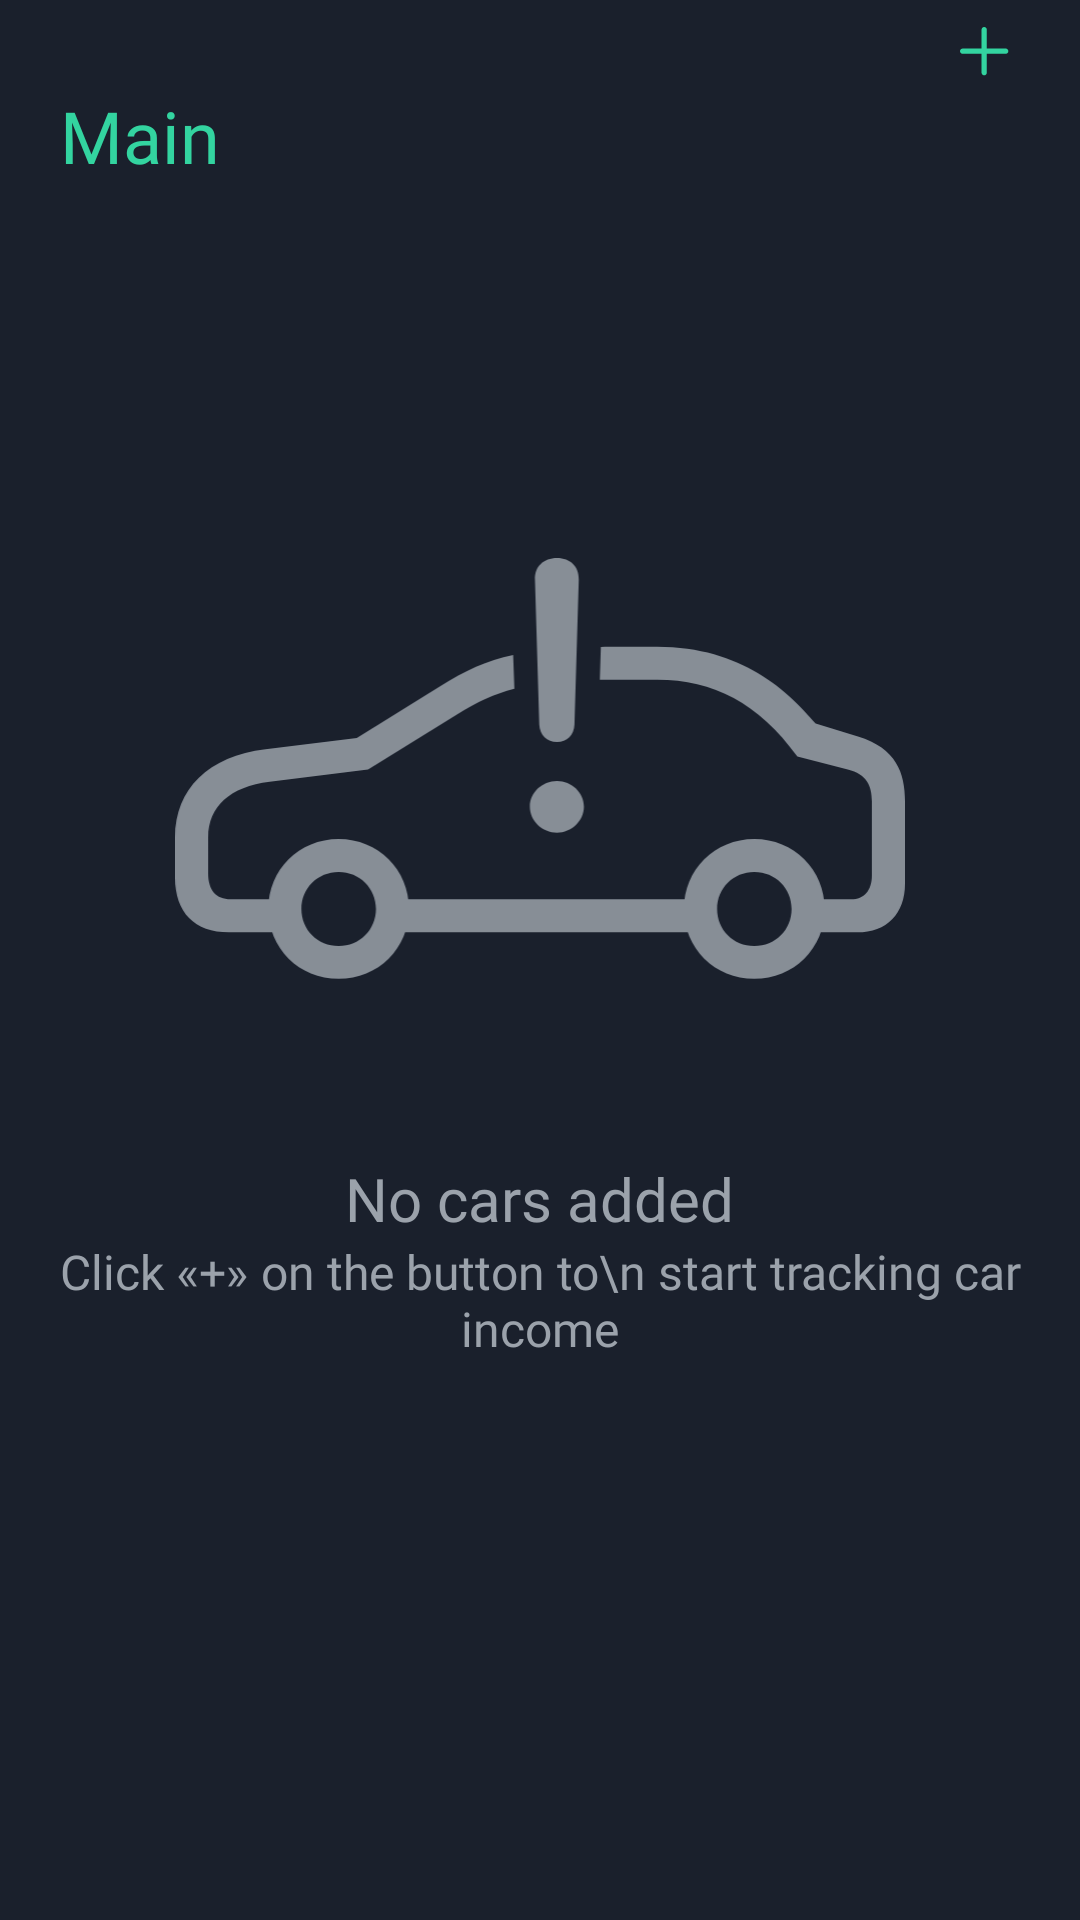

Reconstruct the res/layout file that produces this screen, plus the resources it refers to.
<!-- AndroidManifest.xml: application theme Theme.GoldenGate -->
<!-- res/layout/page_home.xml -->
<?xml version="1.0" encoding="utf-8"?>
<FrameLayout xmlns:android="http://schemas.android.com/apk/res/android"
    xmlns:app="http://schemas.android.com/apk/res-auto"
    xmlns:tools="http://schemas.android.com/tools"
    android:layout_width="match_parent"
    android:layout_height="match_parent"
    tools:context=".ui.main.home.HomePage">

    <LinearLayout
        android:id="@+id/place_holder"
        android:layout_width="wrap_content"
        android:layout_height="wrap_content"
        android:layout_gravity="center"
        android:gravity="center"
        android:orientation="vertical">

        <ImageView
            android:layout_width="250dp"
            android:layout_height="170dp"
            android:src="@drawable/ic_car_holder" />

        <TextView
            android:layout_width="wrap_content"
            android:layout_height="wrap_content"
            android:layout_marginTop="30dp"
            android:fontFamily="@font/sf_pro_bold"
            android:text="No cars added"
            android:textColor="#9BA2AB"
            android:textSize="20sp" />

        <TextView
            android:layout_width="wrap_content"
            android:layout_height="wrap_content"
            android:fontFamily="@font/sf_pro_regular"
            android:gravity="center"
            android:text="Click «+» on the button to\n start tracking car income"
            android:textColor="#9BA2AB"
            android:textSize="16sp" />

    </LinearLayout>

    <LinearLayout
        android:layout_width="match_parent"
        android:layout_height="match_parent"
        android:orientation="vertical">

        <ImageButton
            android:id="@+id/btn_add"
            android:layout_width="24dp"
            android:layout_height="24dp"
            android:layout_gravity="end"
            android:layout_marginTop="5dp"
            android:layout_marginEnd="20dp"
            android:background="?selectableItemBackgroundBorderless"
            android:src="@drawable/ic_plus" />

        <TextView
            android:layout_width="wrap_content"
            android:layout_height="wrap_content"
            android:layout_marginStart="20dp"
            android:fontFamily="@font/sf_pro_bold"
            android:text="Main"
            android:textColor="@color/theme_green"
            android:textSize="24sp" />

        <androidx.recyclerview.widget.RecyclerView
            android:layout_width="wrap_content"
            android:layout_height="0dp"
            android:layout_gravity="center"
            android:id="@+id/cars_recycler"
            android:layout_marginTop="20dp"
            android:layout_weight="1"
            tools:listitem="@layout/item_car" />

    </LinearLayout>

</FrameLayout>
<!-- res/layout/item_car.xml (included above) -->
<?xml version="1.0" encoding="utf-8"?>
<androidx.cardview.widget.CardView xmlns:android="http://schemas.android.com/apk/res/android"
    xmlns:app="http://schemas.android.com/apk/res-auto"
    android:layout_width="180dp"
    android:layout_height="wrap_content"
    android:orientation="vertical"
    android:layout_marginBottom="10dp"
    android:layout_marginHorizontal="5dp"
    app:cardBackgroundColor="@color/theme_grey"
    app:cardCornerRadius="10dp">

    <LinearLayout
        android:layout_width="match_parent"
        android:layout_height="match_parent"
        android:orientation="vertical">

        <ImageView
            android:layout_width="match_parent"
            android:id="@+id/image"
            android:layout_height="130dp"
            android:scaleType="centerCrop"
            android:src="@drawable/car_image" />

        <TextView
            android:layout_width="wrap_content"
            android:id="@+id/currentPrice"
            android:layout_height="match_parent"
            android:layout_marginStart="20dp"
            android:layout_marginTop="10dp"
            android:fontFamily="@font/sf_pro_regular"
            android:text="18000$"
            android:textColor="@color/theme_green"
            android:textSize="13sp" />

        <TextView
            android:layout_width="wrap_content"
            android:layout_height="match_parent"
            android:layout_marginStart="20dp"
            android:layout_marginTop="5dp"
            android:id="@+id/name"
            android:fontFamily="@font/sf_pro_bold"
            android:text="Skyline"
            android:maxLines="1"
            android:ellipsize="end"
            android:textColor="@color/white"
            android:textSize="15sp" />

        <TextView
            android:layout_width="wrap_content"
            android:layout_height="match_parent"
            android:id="@+id/status"
            android:layout_marginStart="20dp"
            android:layout_marginTop="10dp"
            android:fontFamily="@font/sf_pro_regular"
            android:text="Not Rented"
            android:layout_marginBottom="10dp"
            android:textColor="#E91E63"
            android:textSize="13sp" />

    </LinearLayout>


</androidx.cardview.widget.CardView>
<!-- resources referenced by this layout -->
<resources>
  <color name="theme_green">#33D4A0</color>
  <color name="theme_grey">#2D3548</color>
  <color name="white">#FFFFFFFF</color>
  <!-- drawable car_image: png bitmap (drawable, 36722 bytes) -->
  <!-- drawable ic_car_holder: vector/xml drawable (drawable, 2232 chars, omitted) -->
  <!-- drawable ic_plus (drawable) -->
  <vector xmlns:android="http://schemas.android.com/apk/res/android"
      android:width="24dp"
      android:height="24dp"
      android:viewportWidth="24"
      android:viewportHeight="24">
    <path
        android:pathData="M4,12.057C4,12.535 4.4,12.926 4.869,12.926H11.188V19.244C11.188,19.713 11.578,20.113 12.057,20.113C12.535,20.113 12.936,19.713 12.936,19.244V12.926H19.244C19.713,12.926 20.113,12.535 20.113,12.057C20.113,11.578 19.713,11.178 19.244,11.178H12.936V4.869C12.936,4.4 12.535,4 12.057,4C11.578,4 11.188,4.4 11.188,4.869V11.178H4.869C4.4,11.178 4,11.578 4,12.057Z"
        android:fillColor="#33D4A0"/>
  </vector>
  <style name="Theme.GoldenGate" parent="Base.Theme.GoldenGate" />
  <style name="Base.Theme.GoldenGate" parent="Theme.Material3.DayNight.NoActionBar">
          <item name="android:statusBarColor">@color/background_color</item>
          <item name="android:windowBackground">@color/background_color</item>
          <item name="android:navigationBarColor">@color/background_color</item>
          
          
      </style>
  <color name="background_color">#1A202C</color>
</resources>
